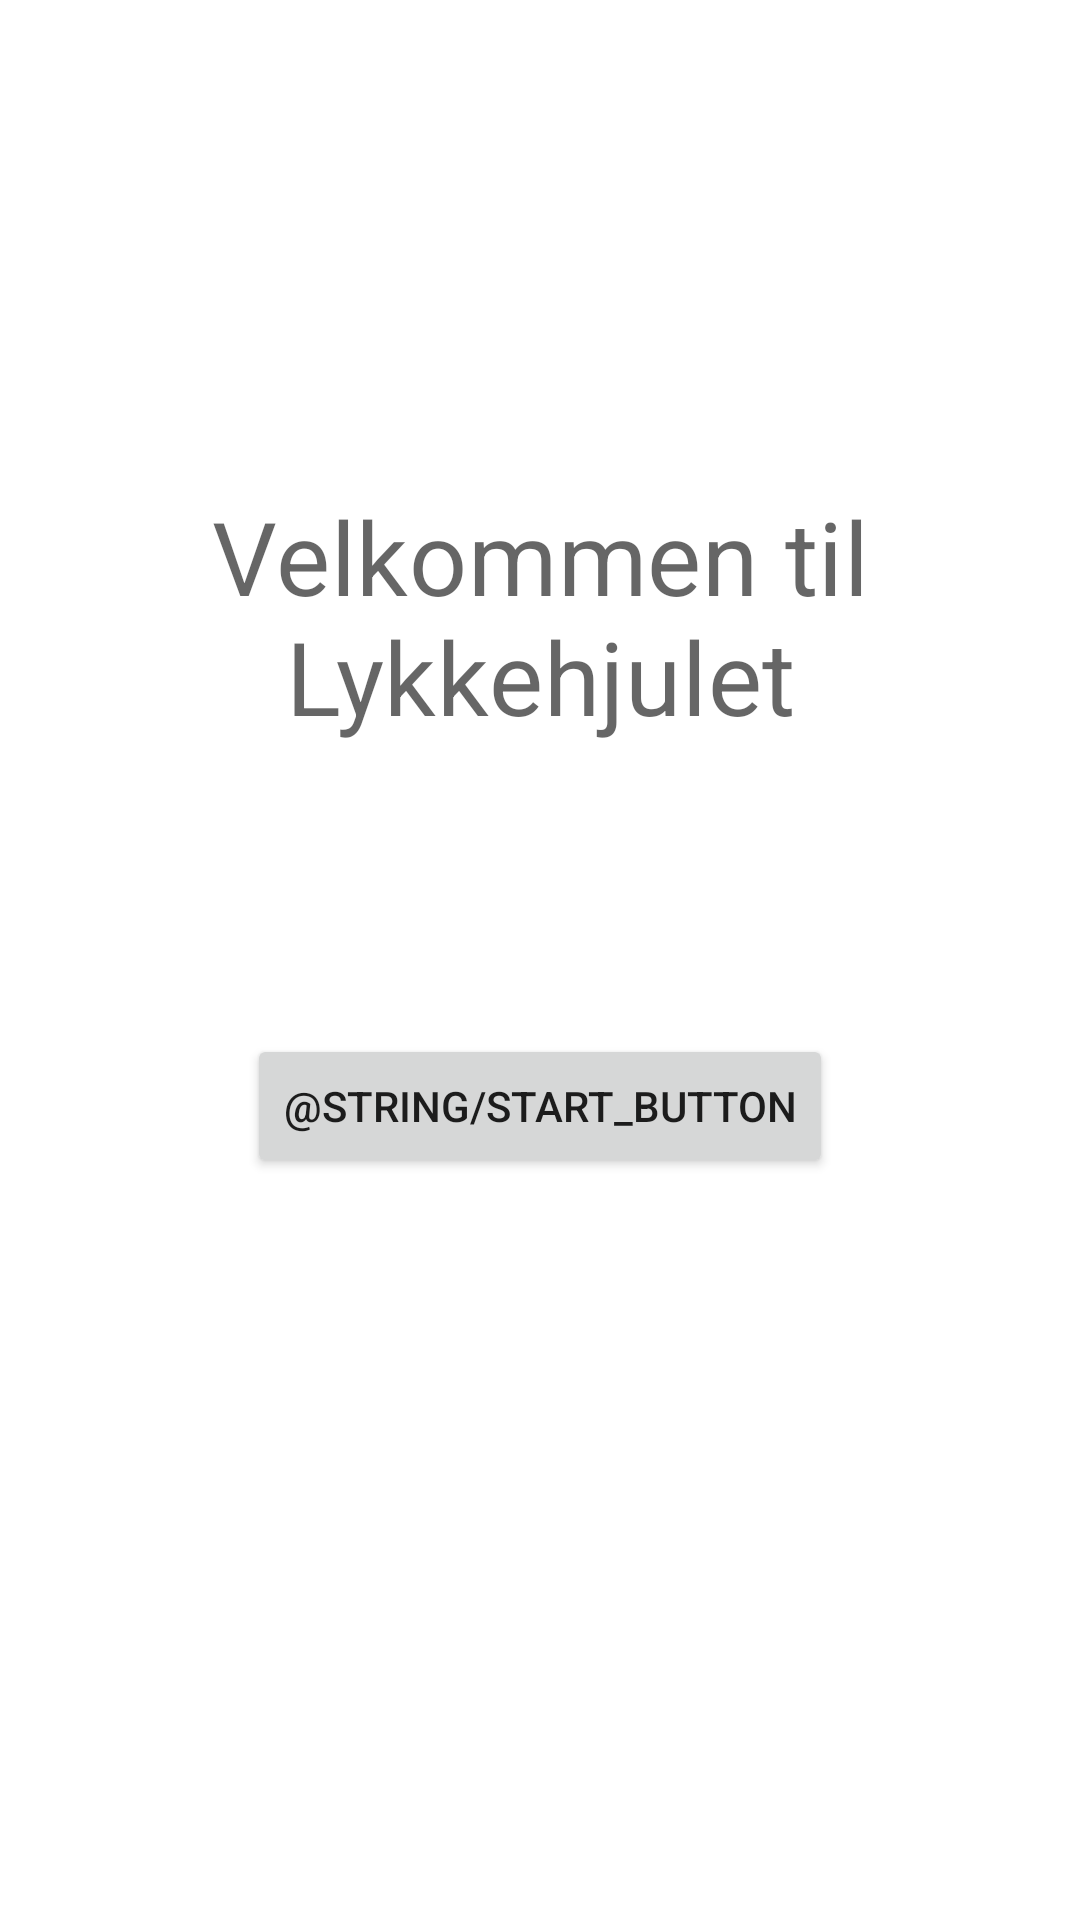

This screen was rendered from an Android layout file. Write that file and the resources it references.
<!-- AndroidManifest.xml: application theme Theme.Lykkehjulet20 -->
<!-- res/layout/start_fragment.xml -->
<?xml version="1.0" encoding="utf-8"?>
<androidx.constraintlayout.widget.ConstraintLayout xmlns:android="http://schemas.android.com/apk/res/android"
    xmlns:app="http://schemas.android.com/apk/res-auto"
    xmlns:tools="http://schemas.android.com/tools"
    android:id="@+id/main"
    android:layout_width="match_parent"
    android:layout_height="match_parent"
    tools:context=".ui.main.StartFragment">

        <TextView
            android:layout_width="223dp"
            android:layout_height="125dp"
            android:gravity="center_horizontal"
            android:text="@string/welcome_to_game_text"
            android:textAppearance="?attr/textAppearanceHeadline4"

            app:layout_constraintBottom_toTopOf="@+id/button"
            app:layout_constraintEnd_toEndOf="parent"
            app:layout_constraintStart_toStartOf="parent"
            app:layout_constraintTop_toTopOf="parent"
            app:layout_constraintVertical_bias="0.741">

        </TextView>

        <Button
            android:id="@+id/button"
            android:layout_width="wrap_content"
            android:layout_height="wrap_content"
            android:text="@string/start_button"

            app:layout_constraintBottom_toBottomOf="parent"
            app:layout_constraintEnd_toEndOf="parent"
            app:layout_constraintStart_toStartOf="parent"
            app:layout_constraintTop_toTopOf="parent"
            app:layout_constraintVertical_bias="0.582" />



</androidx.constraintlayout.widget.ConstraintLayout>
<!-- resources referenced by this layout -->
<resources>
  <string name="welcome_to_game_text">Velkommen til Lykkehjulet</string>
  <style name="Theme.Lykkehjulet20" parent="Theme.MaterialComponents.DayNight.DarkActionBar">
          
          <item name="colorPrimary">@color/purple_500</item>
          <item name="colorPrimaryVariant">@color/purple_700</item>
          <item name="colorOnPrimary">@color/white</item>
          
          <item name="colorSecondary">@color/teal_200</item>
          <item name="colorSecondaryVariant">@color/teal_700</item>
          <item name="colorOnSecondary">@color/black</item>
          
          <item name="android:statusBarColor" tools:targetApi="l">?attr/colorPrimaryVariant</item>
          
      </style>
  <color name="purple_500">#FF6200EE</color>
  <color name="purple_700">#FF3700B3</color>
  <color name="white">#FFFFFFFF</color>
  <color name="teal_200">#FF03DAC5</color>
  <color name="teal_700">#FF018786</color>
  <color name="black">#FF000000</color>
</resources>
